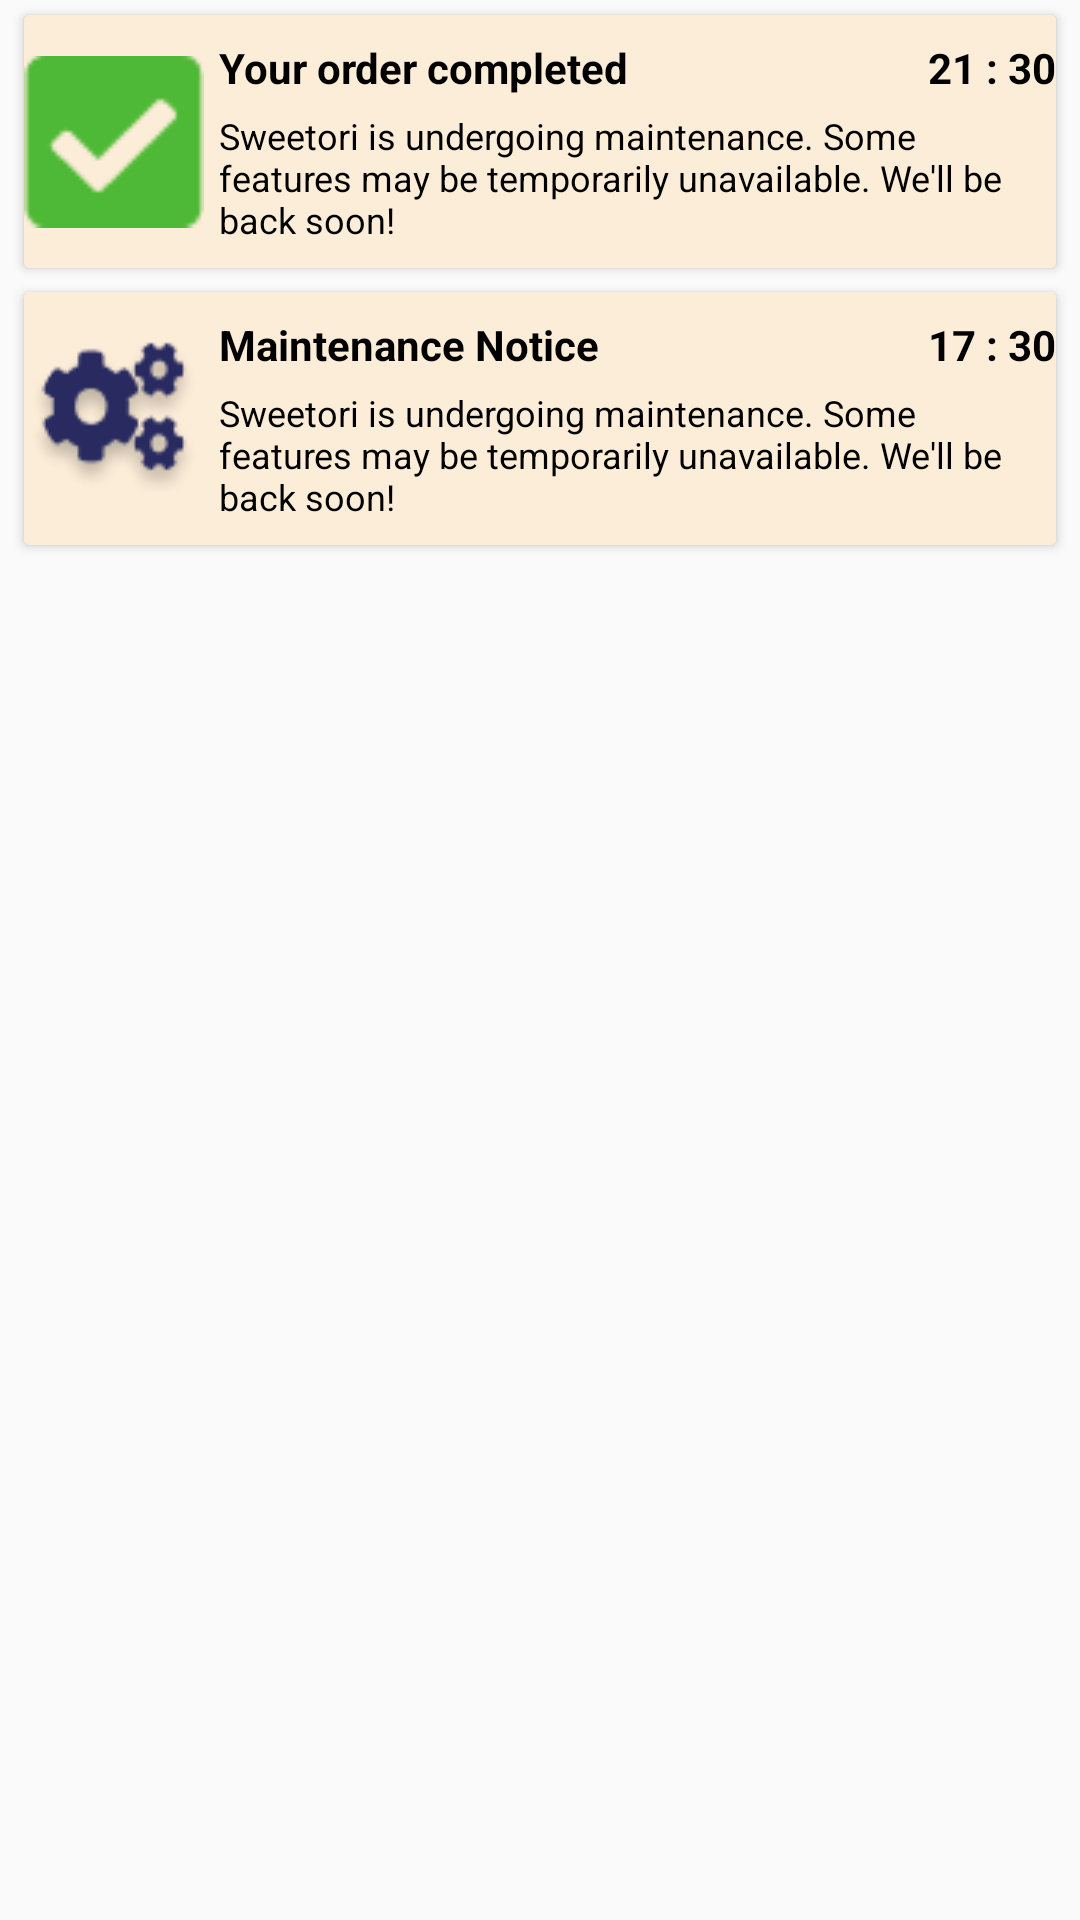

Android layout source for this screen:
<!-- AndroidManifest.xml: application theme Theme.Sweetori -->
<!-- res/layout/tab_discount.xml -->
<?xml version="1.0" encoding="utf-8"?>
<ScrollView
    xmlns:android="http://schemas.android.com/apk/res/android"
    android:layout_width="match_parent"
    android:layout_height="match_parent">

    <LinearLayout
        android:orientation="vertical"
        android:layout_width="match_parent"
        android:layout_height="match_parent">

        <LinearLayout
            android:id="@+id/discount_container"
            android:orientation="vertical"
            android:layout_width="match_parent"
            android:layout_height="wrap_content" />

        <androidx.cardview.widget.CardView
            android:layout_width="match_parent"
            android:layout_height="match_parent"
            android:layout_marginTop="5dp"
            android:layout_marginBottom="8dp"
            android:elevation="4dp"
            android:layout_marginHorizontal="8dp">
            <LinearLayout
                android:orientation="horizontal"
                android:layout_width="match_parent"
                android:layout_height="wrap_content"
                android:background="@color/color05">

                <ImageView
                    android:id="@+id/notifyImage"
                    android:layout_width="60dp"
                    android:layout_height="match_parent"
                    android:src="@drawable/notify_2"/>

                <LinearLayout
                    android:orientation="vertical"
                    android:layout_marginStart="0dp"
                    android:layout_width="0dp"
                    android:layout_height="wrap_content"
                    android:layout_weight="1"
                    android:background="@color/color05">

                    <LinearLayout
                        android:orientation="horizontal"
                        android:layout_width="wrap_content"
                        android:layout_height="wrap_content"
                        android:layout_marginTop="4dp"
                        android:layout_marginStart="5dp">

                        <TextView
                            android:id="@+id/notify_product"
                            android:textColor="@color/black"
                            android:textStyle="bold"
                            android:text="Your order completed"
                            android:layout_width="200dp"
                            android:layout_height="wrap_content"
                            android:layout_marginTop="4dp"/>

                        <View
                            android:layout_width="0dp"
                            android:layout_height="0dp"
                            android:layout_weight="1" />

                        <TextView
                            android:id="@+id/time"
                            android:textColor="@color/black"
                            android:textStyle="bold"
                            android:text="21 : 30"
                            android:layout_width="wrap_content"
                            android:layout_height="wrap_content"
                            android:layout_marginTop="4dp"/>
                    </LinearLayout>

                    <TextView
                        android:id="@+id/productName"
                        android:textSize="12sp"
                        android:textColor="@color/black"
                        android:text="Sweetori is undergoing maintenance. Some features may be temporarily unavailable. We'll be back soon!"
                        android:layout_width="wrap_content"
                        android:layout_height="wrap_content"
                        android:layout_marginTop="5dp"
                        android:layout_marginStart="5dp"
                        android:layout_marginBottom="8dp"/>
                </LinearLayout>
            </LinearLayout>
        </androidx.cardview.widget.CardView>

        <androidx.cardview.widget.CardView
            android:layout_width="match_parent"
            android:layout_height="wrap_content"
            android:layout_marginBottom="8dp"
            android:elevation="4dp"
            android:layout_marginHorizontal="8dp"
            android:background="@color/color05">

            <LinearLayout
                android:orientation="horizontal"
                android:layout_width="match_parent"
                android:layout_height="wrap_content"
                android:background="@color/color05">

                <ImageView
                    android:id="@+id/notifyImage_2"
                    android:layout_width="60dp"
                    android:layout_height="match_parent"
                    android:src="@drawable/notify_1"/>

                <LinearLayout
                    android:orientation="vertical"
                    android:layout_marginStart="0dp"
                    android:layout_width="0dp"
                    android:layout_height="wrap_content"
                    android:layout_weight="1"
                    android:background="@color/color05">

                    <LinearLayout
                        android:orientation="horizontal"
                        android:layout_width="wrap_content"
                        android:layout_height="wrap_content"
                        android:layout_marginTop="4dp"
                        android:layout_marginStart="5dp">

                        <TextView
                            android:id="@+id/notify_product_2"
                            android:textColor="@color/black"
                            android:textStyle="bold"
                            android:text="Maintenance Notice"
                            android:layout_width="200dp"
                            android:layout_height="wrap_content"
                            android:layout_marginTop="4dp"/>

                        <View
                            android:layout_width="0dp"
                            android:layout_height="0dp"
                            android:layout_weight="1" />

                        <TextView
                            android:id="@+id/time_2"
                            android:textColor="@color/black"
                            android:textStyle="bold"
                            android:text="17 : 30"
                            android:layout_width="wrap_content"
                            android:layout_height="wrap_content"
                            android:layout_marginTop="4dp"/>
                    </LinearLayout>

                    <TextView
                        android:id="@+id/productName_2"
                        android:textSize="12sp"
                        android:textColor="@color/black"
                        android:text="Sweetori is undergoing maintenance. Some features may be temporarily unavailable. We'll be back soon!"
                        android:layout_width="wrap_content"
                        android:layout_height="wrap_content"
                        android:layout_marginTop="5dp"
                        android:layout_marginStart="5dp"
                        android:layout_marginBottom="8dp"/>
                </LinearLayout>
            </LinearLayout>
        </androidx.cardview.widget.CardView>
    </LinearLayout>
</ScrollView>
<!-- resources referenced by this layout -->
<resources>
  <color name="black">#000000</color>
  <color name="color05">#FCEDD8</color>
  <!-- drawable notify_1: png bitmap (drawable, 3573 bytes) -->
  <!-- drawable notify_2: png bitmap (drawable, 690 bytes) -->
  <style name="Theme.Sweetori" parent="Base.Theme.Sweetori" />
  <style name="Base.Theme.Sweetori" parent="Theme.AppCompat.Light.NoActionBar">
  
          
      </style>
</resources>
